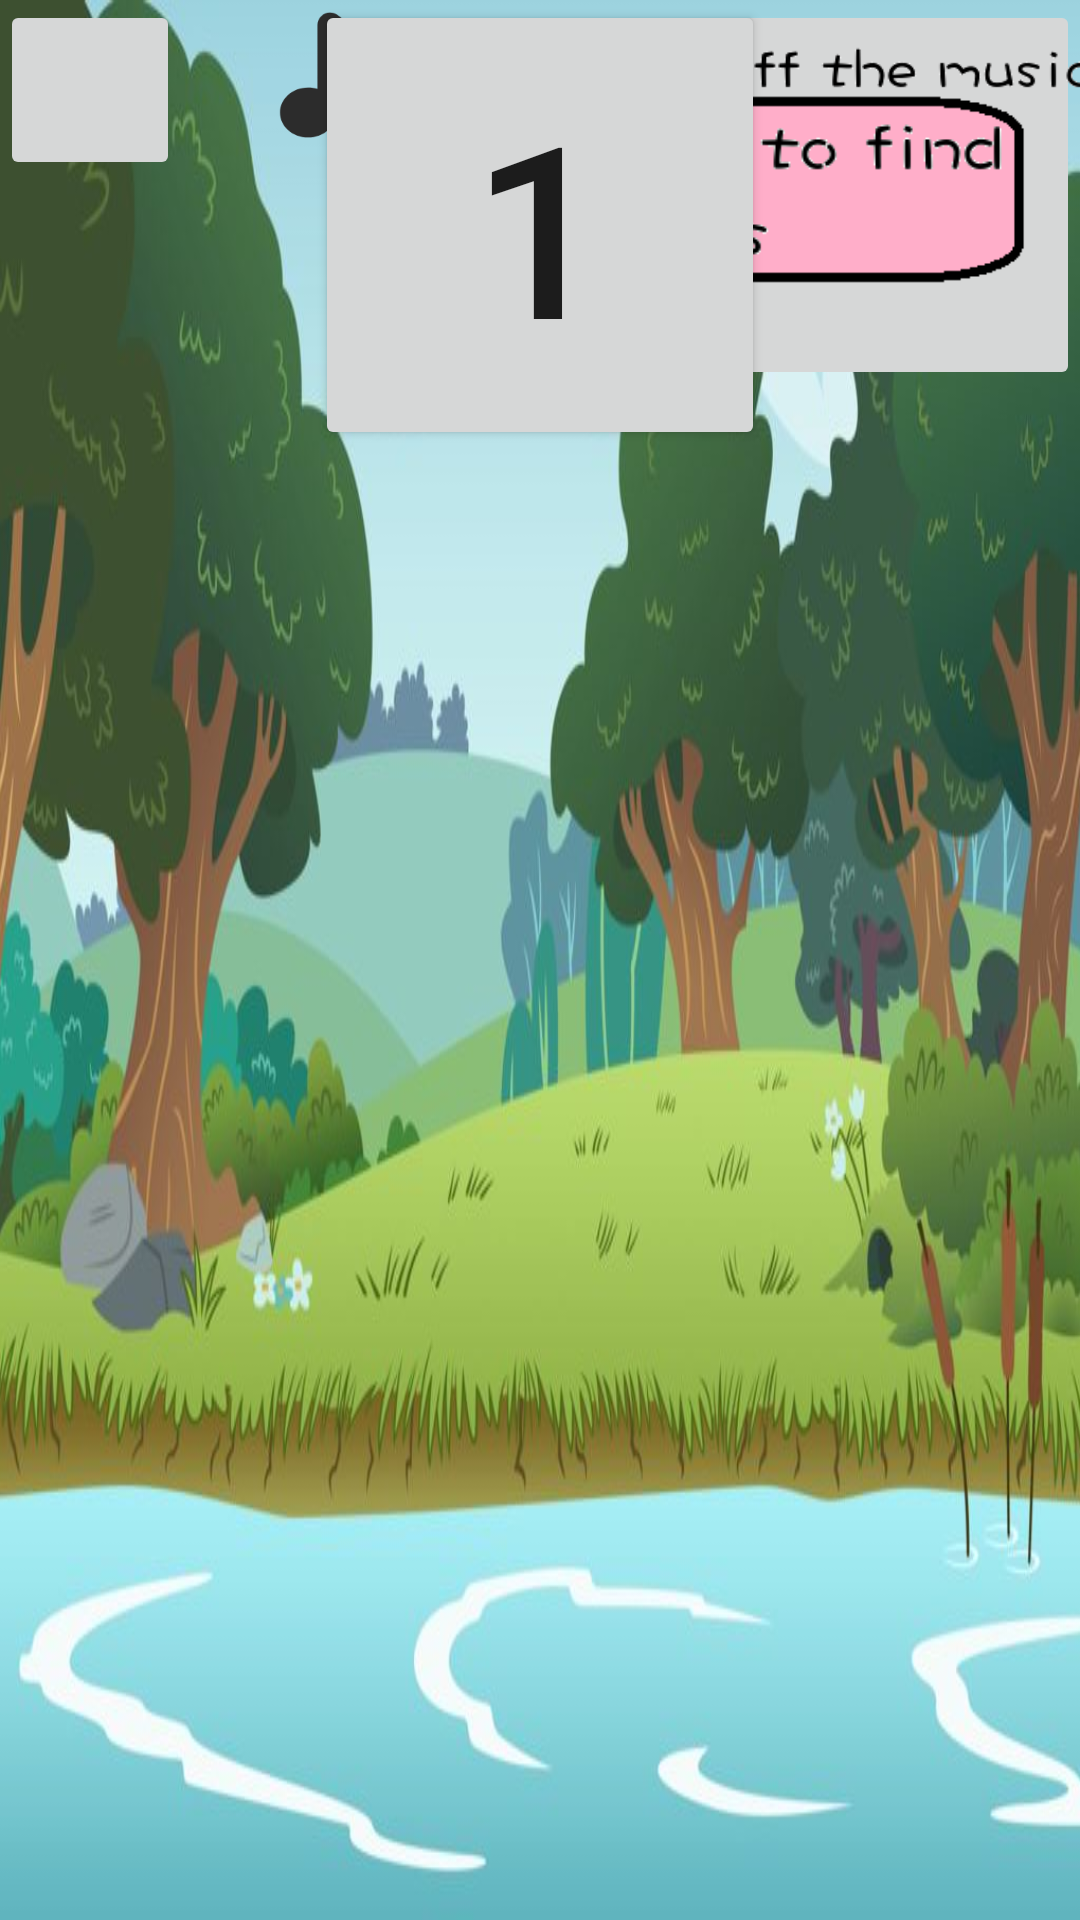

Reconstruct the res/layout file that produces this screen, plus the resources it refers to.
<!-- AndroidManifest.xml: application theme AppTheme -->
<!-- res/layout/count_layout.xml -->
<?xml version="1.0" encoding="utf-8"?>
<RelativeLayout xmlns:android="http://schemas.android.com/apk/res/android"
    android:layout_width="match_parent"
    android:layout_height="match_parent"
    android:background="@drawable/water"
    >
    <ImageButton
        android:id="@+id/button5"
        android:layout_width="@dimen/six_zero"
        android:layout_height="@dimen/six_zero"
        android:layout_alignParentTop="true"
        android:layout_alignParentLeft="true"
        android:scaleType="fitCenter"
        android:src="@drawable/back"
        />

    <ImageButton
        android:id="@+id/e_1"
        android:layout_width="@dimen/eight_zero"
        android:layout_height="@dimen/eight_zero"
        android:scaleType="fitCenter"
        android:background="#00000000"
        android:layout_marginLeft="@dimen/three_zero_zero"
        android:layout_marginTop="@dimen/two_four_zero"
        android:src="@drawable/e"
        android:visibility="invisible"
        />
    <ImageButton
        android:id="@+id/e_2"
        android:layout_width="@dimen/eight_zero"
        android:layout_height="@dimen/eight_zero"
        android:scaleType="fitCenter"
        android:background="#00000000"
        android:layout_marginLeft="@dimen/three_three_zero"
        android:layout_marginTop="@dimen/two_four_zero"
        android:src="@drawable/e"
        android:visibility="invisible"
        />
    <ImageButton
        android:id="@+id/e_3"
        android:layout_width="@dimen/eight_zero"
        android:layout_height="@dimen/eight_zero"
        android:scaleType="fitCenter"
        android:background="#00000000"
        android:layout_marginLeft="@dimen/three_six_zero"
        android:layout_marginTop="@dimen/two_four_zero"
        android:src="@drawable/e"
        android:visibility="invisible"
        />
    <ImageButton
        android:id="@+id/e_4"
        android:layout_width="@dimen/eight_zero"
        android:layout_height="@dimen/eight_zero"
        android:scaleType="fitCenter"
        android:layout_marginLeft="@dimen/three_nine_zero"
        android:layout_marginTop="@dimen/two_four_zero"
        android:background="#00000000"
        android:src="@drawable/e"
        android:visibility="invisible"
        />
    <ImageButton
        android:id="@+id/e_5"
        android:layout_width="@dimen/eight_zero"
        android:layout_height="@dimen/eight_zero"
        android:scaleType="fitCenter"
        android:layout_marginLeft="@dimen/four_two_zero"
        android:layout_marginTop="@dimen/two_four_zero"
        android:background="#00000000"
        android:src="@drawable/e"
        android:visibility="invisible"
        />
    <ImageButton
        android:id="@+id/e_6"
        android:layout_width="@dimen/eight_zero"
        android:layout_height="@dimen/eight_zero"
        android:scaleType="fitCenter"
        android:layout_marginLeft="@dimen/four_five_zero"
        android:layout_marginTop="@dimen/two_four_zero"
        android:background="#00000000"
        android:src="@drawable/e"
        android:visibility="invisible"
        />
    <ImageButton
        android:id="@+id/e_7"
        android:layout_width="@dimen/eight_zero"
        android:layout_height="@dimen/eight_zero"
        android:scaleType="fitCenter"
        android:layout_marginLeft="@dimen/four_eight_zero"
        android:layout_marginTop="@dimen/two_four_zero"
        android:background="#00000000"
        android:src="@drawable/e"
        android:visibility="invisible"
        />
    <ImageButton
        android:id="@+id/e_8"
        android:layout_width="@dimen/eight_zero"
        android:layout_height="@dimen/eight_zero"
        android:scaleType="fitCenter"
        android:layout_marginLeft="@dimen/five_one_zero"
        android:layout_marginTop="@dimen/two_four_zero"
        android:background="#00000000"
        android:src="@drawable/e"
        android:visibility="invisible"
        />
    <ImageButton
        android:id="@+id/e_9"
        android:layout_width="@dimen/eight_zero"
        android:layout_height="@dimen/eight_zero"
        android:scaleType="fitCenter"
        android:layout_marginLeft="@dimen/five_four_zero"
        android:layout_marginTop="@dimen/two_four_zero"
        android:background="#00000000"
        android:src="@drawable/e"
        android:visibility="invisible"
        />
    <ImageButton
        android:id="@+id/e_10"
        android:layout_width="@dimen/eight_zero"
        android:layout_height="@dimen/eight_zero"
        android:scaleType="fitCenter"
        android:layout_marginLeft="@dimen/five_seven_zero"
        android:layout_marginTop="@dimen/two_four_zero"
        android:background="#00000000"
        android:src="@drawable/e"
        android:visibility="invisible"
        />

    <ImageButton
        android:id="@+id/e_12"
        android:layout_width="@dimen/eight_zero"
        android:layout_height="@dimen/eight_zero"
        android:scaleType="fitCenter"
        android:layout_marginLeft="@dimen/three_one_zero"
        android:layout_marginTop="@dimen/two_seven_zero"
        android:background="#00000000"
        android:src="@drawable/e"
        android:visibility="invisible"
        />
    <ImageButton
        android:id="@+id/e_13"
        android:layout_width="@dimen/eight_zero"
        android:layout_height="@dimen/eight_zero"
        android:scaleType="fitCenter"
        android:layout_marginLeft="@dimen/three_four_zero"
        android:layout_marginTop="@dimen/two_seven_zero"
        android:background="#00000000"
        android:src="@drawable/e"
        android:visibility="invisible"
        />
    <ImageButton
        android:id="@+id/e_14"
        android:layout_width="@dimen/eight_zero"
        android:layout_height="@dimen/eight_zero"
        android:scaleType="fitCenter"
        android:layout_marginLeft="@dimen/three_seven_zero"
        android:layout_marginTop="@dimen/two_seven_zero"
        android:background="#00000000"
        android:src="@drawable/e"
        android:visibility="invisible"
        />
    <ImageButton
        android:id="@+id/e_15"
        android:layout_width="@dimen/eight_zero"
        android:layout_height="@dimen/eight_zero"
        android:scaleType="fitCenter"
        android:layout_marginLeft="@dimen/four_zero_zero"
        android:layout_marginTop="@dimen/two_seven_zero"
        android:background="#00000000"
        android:src="@drawable/e"
        android:visibility="invisible"
        />
    <ImageButton
        android:id="@+id/e_16"
        android:layout_width="@dimen/eight_zero"
        android:layout_height="@dimen/eight_zero"
        android:scaleType="fitCenter"
        android:layout_marginLeft="@dimen/four_three_zero"
        android:layout_marginTop="@dimen/two_seven_zero"
        android:background="#00000000"
        android:src="@drawable/e"
        android:visibility="invisible"
        />
    <ImageButton
        android:id="@+id/e_17"
        android:layout_width="@dimen/eight_zero"
        android:layout_height="@dimen/eight_zero"
        android:scaleType="fitCenter"
        android:layout_marginLeft="@dimen/four_six_zero"
        android:layout_marginTop="@dimen/two_seven_zero"
        android:background="#00000000"
        android:src="@drawable/e"
        android:visibility="invisible"
        />
    <ImageButton
        android:id="@+id/e_18"
        android:layout_width="@dimen/eight_zero"
        android:layout_height="@dimen/eight_zero"
        android:scaleType="fitCenter"
        android:layout_marginLeft="@dimen/four_nine_zero"
        android:layout_marginTop="@dimen/two_seven_zero"
        android:background="#00000000"
        android:src="@drawable/e"
        android:visibility="invisible"
        />
    <ImageButton
        android:id="@+id/e_19"
        android:layout_width="@dimen/eight_zero"
        android:layout_height="@dimen/eight_zero"
        android:scaleType="fitCenter"
        android:layout_marginLeft="@dimen/five_two_zero"
        android:layout_marginTop="@dimen/two_seven_zero"
        android:background="#00000000"
        android:src="@drawable/e"
        android:visibility="invisible"
        />
    <ImageButton
        android:id="@+id/e_20"
        android:layout_width="@dimen/eight_zero"
        android:layout_height="@dimen/eight_zero"
        android:scaleType="fitCenter"
        android:layout_marginLeft="@dimen/five_five_zero"
        android:layout_marginTop="@dimen/two_seven_zero"
        android:src="@drawable/e"
        android:background="#00000000"
        android:visibility="invisible"
        />
    <ImageButton
        android:id="@+id/e_11"
        android:layout_width="@dimen/eight_zero"
        android:layout_height="@dimen/eight_zero"
        android:scaleType="fitCenter"
        android:layout_marginLeft="@dimen/five_eight_zero"
        android:layout_marginTop="@dimen/two_seven_zero"
        android:background="#00000000"
        android:src="@drawable/e"
        android:visibility="invisible"
        />
    <ImageButton
        android:id="@+id/countBQ1"
        android:layout_width="@dimen/two_four_zero"
        android:layout_height="@dimen/one_three_zero"
        android:layout_alignParentRight="true"
        android:layout_alignParentTop="true"
        android:src="@drawable/count_q1"
        android:scaleType="fitCenter"
        />
    <ImageButton
        android:id="@+id/buttonMonkey"
        android:layout_width="@dimen/one_zero_zero"
        android:layout_height="@dimen/one_zero_zero"
        android:layout_marginLeft="@dimen/five_five_zero"
        android:layout_marginTop="@dimen/one_zero_zero"
        android:src="@drawable/monkey"
        android:scaleType="fitCenter"
        />

    <ImageButton
        android:id="@+id/button6"
        android:layout_width="@dimen/eight_zero"
        android:layout_height="@dimen/eight_zero"
        android:scaleType="fitCenter"
        android:background="#00000000"
        android:layout_marginLeft="@dimen/one_zero_zero"
        android:src="@drawable/e"
        android:visibility="invisible"
        />
    <Button
        android:id="@+id/button8"
        android:layout_width="@dimen/one_five_zero"
        android:layout_height="@dimen/one_five_zero"
        android:layout_centerHorizontal="true"
        android:text="1"
        android:textSize="@dimen/eight_zero"
        />
    <ImageButton
        android:id="@+id/musicon"
        android:layout_width="@dimen/one_zero_zero"
        android:layout_height="@dimen/five_zero"
        android:scaleType="fitCenter"
        android:layout_toRightOf="@id/button5"
        android:src="@drawable/musicon"
        android:background="#00000000"
        android:clickable="true"
        />
    <ImageButton
        android:id="@+id/musicoff"
        android:layout_width="@dimen/one_zero_zero"
        android:layout_height="@dimen/five_zero"
        android:scaleType="fitCenter"
        android:layout_toRightOf="@id/button5"
        android:src="@drawable/musicoff"
        android:background="#00000000"
        android:visibility="invisible"
        android:clickable="false"
        />
    <ImageButton
        android:id="@+id/turn_off"
        android:layout_width="wrap_content"
        android:layout_height="wrap_content"
        android:src="@drawable/turnoff"
        android:layout_toRightOf="@id/musicon"
        android:layout_marginTop="@dimen/one_zero"
        android:background="#00000000"
        />
    <ImageButton
        android:id="@+id/turn_on"
        android:layout_width="wrap_content"
        android:layout_height="wrap_content"
        android:src="@drawable/turnon"
        android:layout_toRightOf="@id/musicon"
        android:layout_marginTop="@dimen/one_zero"
        android:background="#00000000"
        android:visibility="invisible"
        />

</RelativeLayout>
<!-- resources referenced by this layout -->
<resources>
  <dimen name="eight_zero">80dp</dimen>
  <dimen name="five_eight_zero">580dp</dimen>
  <dimen name="five_five_zero">550dp</dimen>
  <dimen name="five_four_zero">540dp</dimen>
  <dimen name="five_one_zero">510dp</dimen>
  <dimen name="five_seven_zero">570dp</dimen>
  <dimen name="five_two_zero">520dp</dimen>
  <dimen name="five_zero">50dp</dimen>
  <dimen name="four_eight_zero">480dp</dimen>
  <dimen name="four_five_zero">450dp</dimen>
  <dimen name="four_nine_zero">490dp</dimen>
  <dimen name="four_six_zero">460dp</dimen>
  <dimen name="four_three_zero">430dp</dimen>
  <dimen name="four_two_zero">420dp</dimen>
  <dimen name="four_zero_zero">400dp</dimen>
  <dimen name="one_five_zero">150dp</dimen>
  <dimen name="one_three_zero">130dp</dimen>
  <dimen name="one_zero">10dp</dimen>
  <dimen name="one_zero_zero">100dp</dimen>
  <dimen name="six_zero">60dp</dimen>
  <dimen name="three_four_zero">340dp</dimen>
  <dimen name="three_nine_zero">390dp</dimen>
  <dimen name="three_one_zero">310dp</dimen>
  <dimen name="three_seven_zero">370dp</dimen>
  <dimen name="three_six_zero">360dp</dimen>
  <dimen name="three_three_zero">330dp</dimen>
  <dimen name="three_zero_zero">300dp</dimen>
  <dimen name="two_four_zero">240dp</dimen>
  <dimen name="two_seven_zero">270dp</dimen>
  <!-- drawable count_q1: png bitmap (drawable-xhdpi, 6398 bytes) -->
  <!-- drawable musicoff: png bitmap (drawable-xhdpi, 6165 bytes) -->
  <!-- drawable musicon: png bitmap (drawable-xhdpi, 5125 bytes) -->
  <!-- drawable turnoff: png bitmap (drawable-xhdpi, 3818 bytes) -->
  <!-- drawable turnon: png bitmap (drawable-xhdpi, 3616 bytes) -->
  <!-- drawable water: png bitmap (drawable-xhdpi, 549707 bytes) -->
  <style name="AppTheme" parent="Theme.AppCompat.Light.DarkActionBar">
          
          <item name="colorPrimary">@color/colorPrimary</item>
          <item name="colorPrimaryDark">@color/colorPrimaryDark</item>
          <item name="colorAccent">@color/colorAccent</item>
      </style>
  <!-- not gathered from this repository: default colours our renderer supplied (Android Studio template values) -->
  <color name="colorPrimary">#FF6200EE</color>
  <color name="colorPrimaryDark">#FF3700B3</color>
  <color name="colorAccent">#FF03DAC5</color>
</resources>
